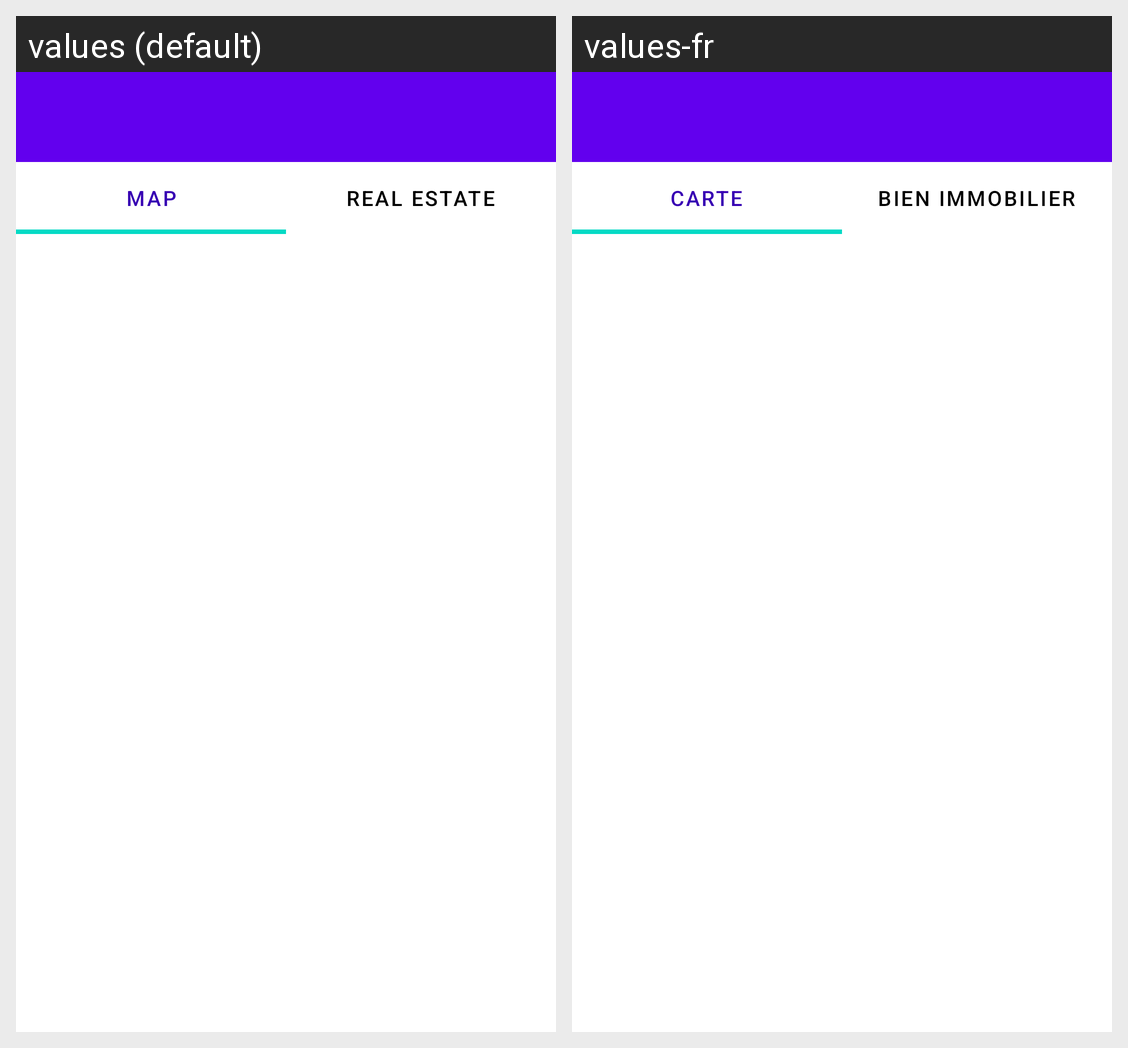

Strings drawn on this Android screen and how each of the app's shown locales translates them:
Android screen res/layout/main_activity.xml rendered under 2 locales, left to right: values (default), values-fr. Device: Nexus 5 (rendered at 1080×1920; each locale shown at half size, 540×960, under a caption strip naming it); theme AppTheme.
Strings drawn on this screen, with the default value and each locale's value (text and hints the layout hard-codes, and strings that could not be matched under every locale, appear in the picture but are not listed):

map
  values: Map
  values-fr: Carte

real_estate
  values: Real Estate
  values-fr: Bien immobilier
